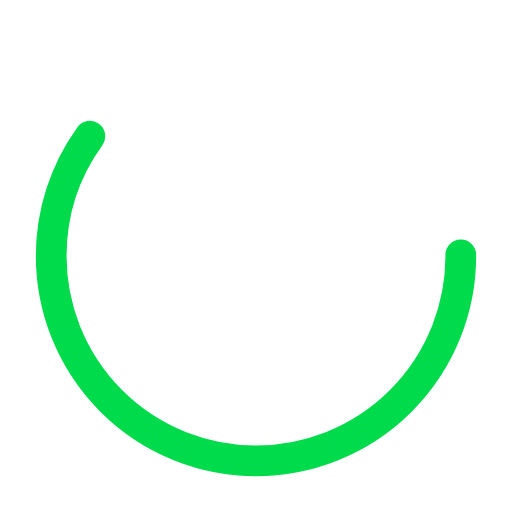
t = 0.00 s
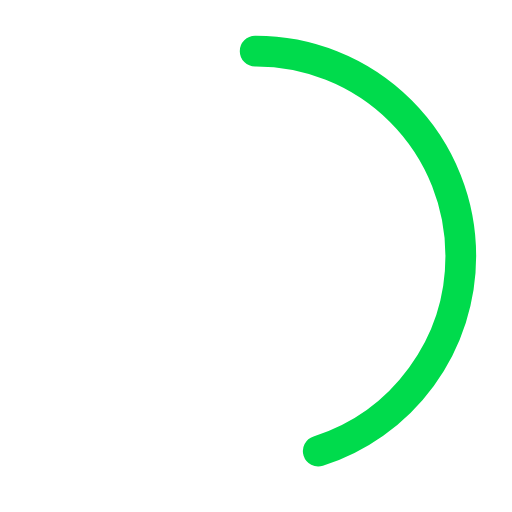
t = 0.25 s
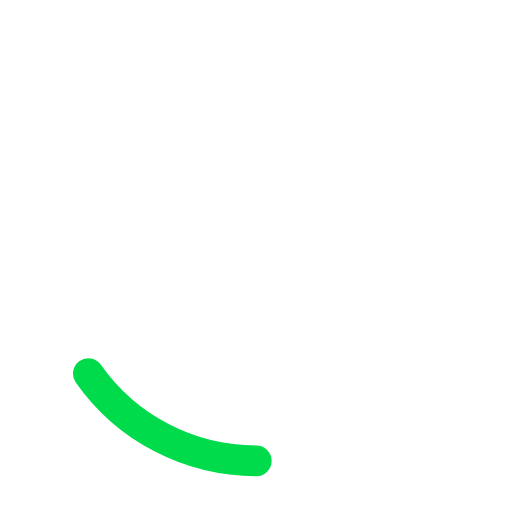
t = 0.75 s
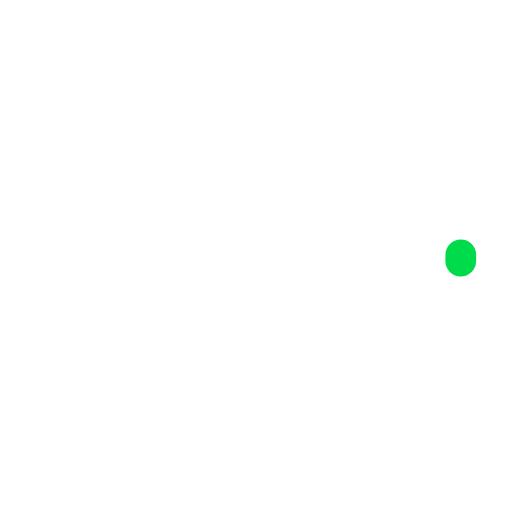
t = 1.00 s
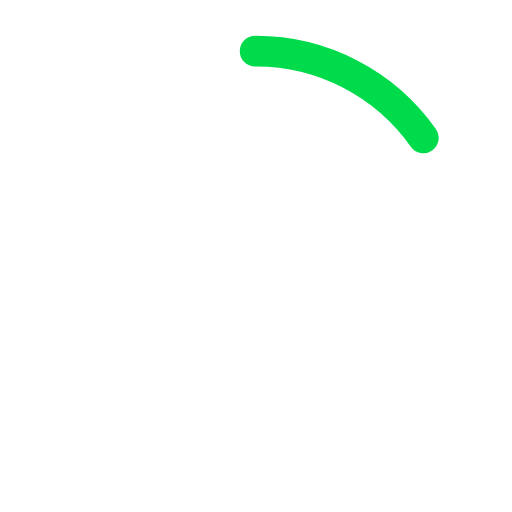
t = 1.25 s
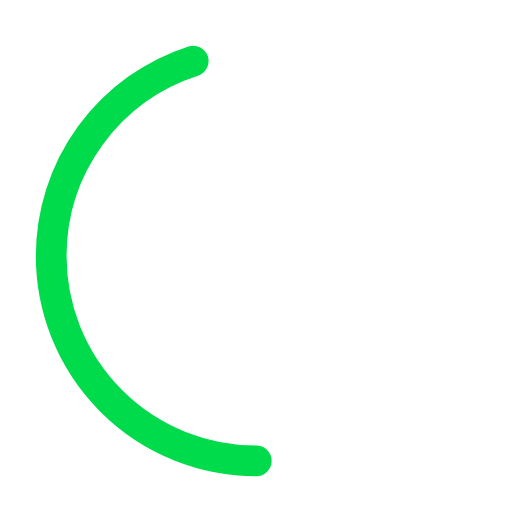
t = 1.75 s

The animated SVG that drew these frames (rendered in a browser with its animation timeline set to each time). Animation: 2 SMIL elements (animate=2); one cycle of 2.00 s, repeats indefinitely.

<?xml version="1.0" encoding="utf-8"?><svg width='78px' height='78px' xmlns="http://www.w3.org/2000/svg" viewBox="0 0 100 100" preserveAspectRatio="xMidYMid" class="uil-ring-alt"><rect x="0" y="0" width="100" height="100" fill="none" class="bk"></rect><circle cx="50" cy="50" r="40" stroke="none" fill="none" stroke-width="10" stroke-linecap="round"></circle><circle cx="50" cy="50" r="40" stroke="#00db4c" fill="none" stroke-width="6" stroke-linecap="round"><animate attributeName="stroke-dashoffset" dur="2s" repeatCount="indefinite" from="0" to="502"></animate><animate attributeName="stroke-dasharray" dur="2s" repeatCount="indefinite" values="150.6 100.4;1 250;150.6 100.4"></animate></circle></svg>
